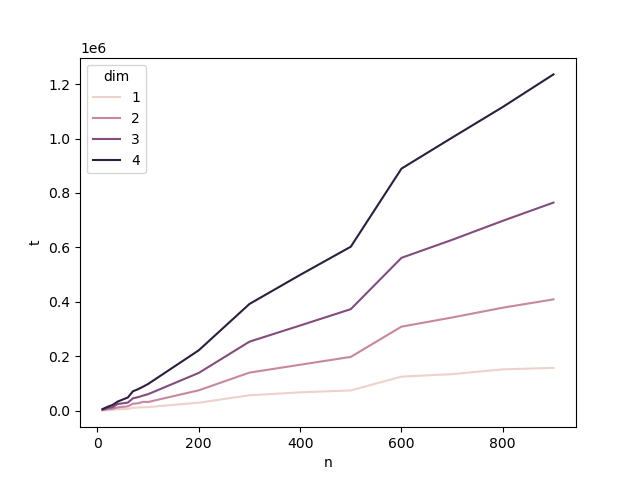

The table this chart was drawn from, first rows:
n, dim, t
10, 1, 766
10, 2, 1940
10, 3, 3579
10, 4, 5608
20, 1, 1966
20, 2, 4823
20, 3, 9499
20, 4, 14045
30, 1, 2599
30, 2, 6808
30, 3, 12661
30, 4, 21036
40, 1, 4890
40, 2, 11691
40, 3, 24307
40, 4, 33245
50, 1, 5473
50, 2, 13924
50, 3, 26805
50, 4, 40865
60, 1, 6175
60, 2, 15721
60, 3, 29497
60, 4, 48252
70, 1, 10592
70, 2, 25258
70, 3, 45197
70, 4, 71165
80, 1, 11347
80, 2, 26960
80, 3, 49352
80, 4, 78596
90, 1, 12151
90, 2, 32254
90, 3, 55284
90, 4, 87994
100, 1, 12948
100, 2, 31735
100, 3, 60441
100, 4, 97973
200, 1, 29066
200, 2, 74633
200, 3, 138620
200, 4, 221817
300, 1, 56218
300, 2, 139660
300, 3, 253450
300, 4, 392016
400, 1, 67063
400, 2, 168625
400, 3, 312842
400, 4, 498819
500, 1, 74173
500, 2, 197446
500, 3, 372948
500, 4, 602450
600, 1, 124899
600, 2, 308602
600, 3, 561502
600, 4, 889388
... 12 more rows
